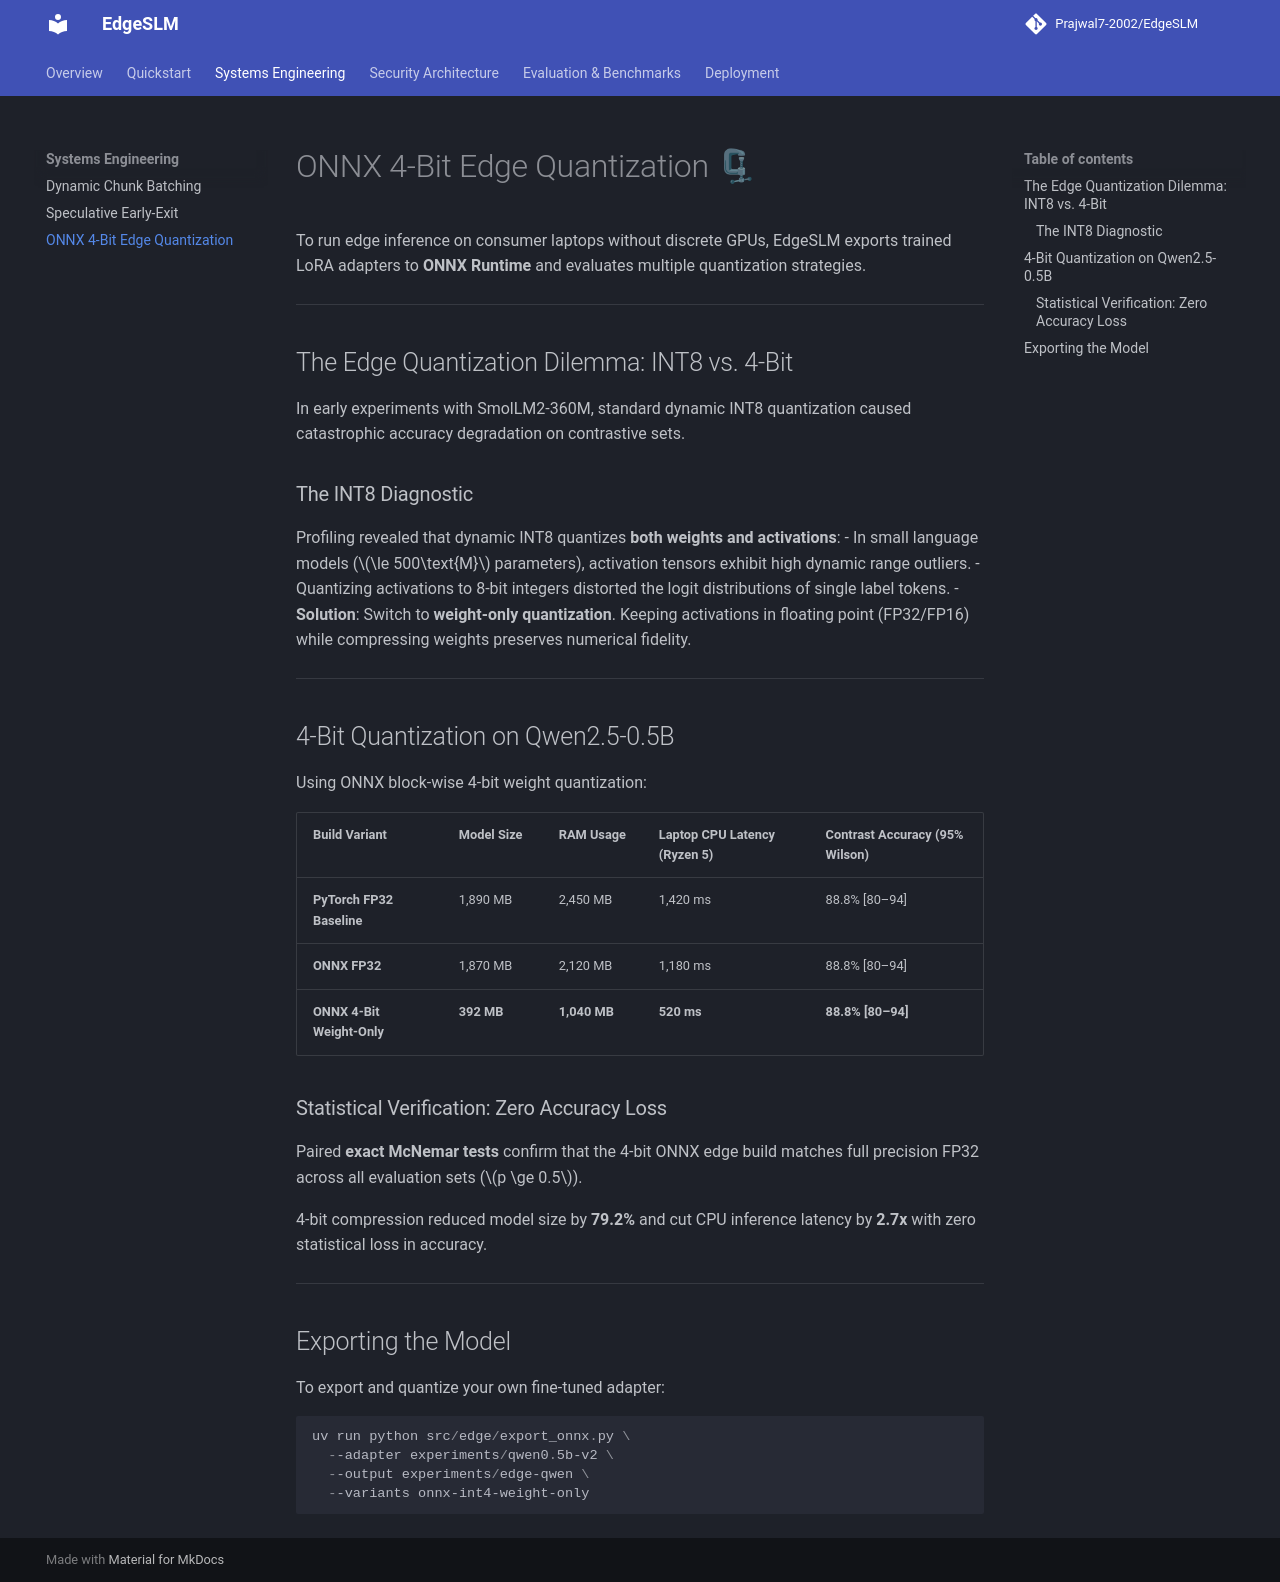

repository: Prajwal7-2002/EdgeSLM · page: systems/onnx-quantization/index.html · generator: mkdocs

# ONNX 4-Bit Edge Quantization 🗜

To run edge inference on consumer laptops without discrete GPUs, EdgeSLM exports trained LoRA adapters to **ONNX Runtime** and evaluates multiple quantization strategies.

---

## The Edge Quantization Dilemma: INT8 vs. 4-Bit

In early experiments with SmolLM2-360M, standard dynamic INT8 quantization caused catastrophic accuracy degradation on contrastive sets.

### The INT8 Diagnostic
Profiling revealed that dynamic INT8 quantizes **both weights and activations**:
- In small language models ($\le 500\text{M}$ parameters), activation tensors exhibit high dynamic range outliers.
- Quantizing activations to 8-bit integers distorted the logit distributions of single label tokens.
- **Solution**: Switch to **weight-only quantization**. Keeping activations in floating point (FP32/FP16) while compressing weights preserves numerical fidelity.

---

## 4-Bit Quantization on Qwen2.5-0.5B

Using ONNX block-wise 4-bit weight quantization:

| Build Variant | Model Size | RAM Usage | Laptop CPU Latency (Ryzen 5) | Contrast Accuracy (95% Wilson) |
|---|---|---|---|---|
| **PyTorch FP32 Baseline** | 1,890 MB | 2,450 MB | 1,420 ms | 88.8% [80–94] |
| **ONNX FP32** | 1,870 MB | 2,120 MB | 1,180 ms | 88.8% [80–94] |
| **ONNX 4-Bit Weight-Only** | **392 MB** | **1,040 MB** | **520 ms** | **88.8% [80–94]** |

### Statistical Verification: Zero Accuracy Loss
Paired **exact McNemar tests** confirm that the 4-bit ONNX edge build matches full precision FP32 across all evaluation sets ($p \ge 0.5$). 

4-bit compression reduced model size by **79.2%** and cut CPU inference latency by **2.7x** with zero statistical loss in accuracy.

---

## Exporting the Model

To export and quantize your own fine-tuned adapter:

```powershell
uv run python src/edge/export_onnx.py \
  --adapter experiments/qwen0.5b-v2 \
  --output experiments/edge-qwen \
  --variants onnx-int4-weight-only
```
